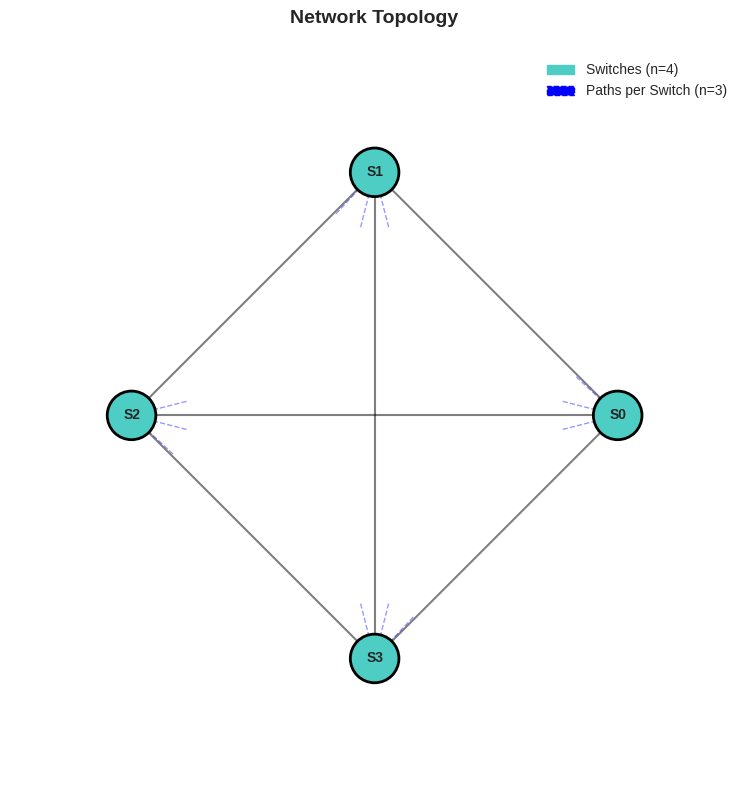

The script that saved this image:
"""
Visualization module for MADQN project
Generates comprehensive charts and graphs for training and simulation results
"""

import numpy as np
import matplotlib.pyplot as plt
import matplotlib.patches as mpatches
from matplotlib.gridspec import GridSpec
import seaborn as sns
import json
from pathlib import Path


class SimulationVisualizer:
    """Create visualizations for simulation results"""
    
    def __init__(self, style='seaborn-v0_8-darkgrid'):
        """Initialize visualizer with seaborn style"""
        try:
            plt.style.use(style)
        except:
            plt.style.use('default')
        sns.set_palette("husl")
    
    def plot_algorithm_comparison(self, results_dict, save_path='results/comparison.png'):
        """
        Plot comparison of all algorithms
        
        Args:
            results_dict: Dict with {algorithm: {throughput, retransmits, rtt}}
            save_path: Where to save the figure
        """
        algorithms = list(results_dict.keys())
        throughput = [results_dict[alg]['throughput'] for alg in algorithms]
        retransmits = [results_dict[alg]['retransmits'] for alg in algorithms]
        rtt = [results_dict[alg]['rtt'] for alg in algorithms]
        
        fig, axes = plt.subplots(1, 3, figsize=(15, 5))
        fig.suptitle('Load Balancing Algorithm Comparison', fontsize=16, fontweight='bold')
        
        colors = ['#FF6B6B', '#4ECDC4', '#45B7D1', '#96CEB4']
        
        # Throughput
        bars1 = axes[0].bar(algorithms, throughput, color=colors, edgecolor='black', linewidth=1.5)
        axes[0].set_ylabel('Throughput (%)', fontsize=11, fontweight='bold')
        axes[0].set_title('Throughput Comparison', fontsize=12, fontweight='bold')
        axes[0].set_ylim([75, 100])
        axes[0].grid(axis='y', alpha=0.3)
        for bar, val in zip(bars1, throughput):
            height = bar.get_height()
            axes[0].text(bar.get_x() + bar.get_width()/2., height,
                        f'{val:.1f}%', ha='center', va='bottom', fontweight='bold')
        
        # Retransmits
        bars2 = axes[1].bar(algorithms, retransmits, color=colors, edgecolor='black', linewidth=1.5)
        axes[1].set_ylabel('Retransmit Rate (%)', fontsize=11, fontweight='bold')
        axes[1].set_title('Packet Loss Comparison', fontsize=12, fontweight='bold')
        axes[1].set_ylim([0, 6])
        axes[1].grid(axis='y', alpha=0.3)
        for bar, val in zip(bars2, retransmits):
            height = bar.get_height()
            axes[1].text(bar.get_x() + bar.get_width()/2., height,
                        f'{val:.2f}%', ha='center', va='bottom', fontweight='bold')
        
        # RTT
        bars3 = axes[2].bar(algorithms, rtt, color=colors, edgecolor='black', linewidth=1.5)
        axes[2].set_ylabel('Average RTT (ms)', fontsize=11, fontweight='bold')
        axes[2].set_title('Latency Comparison', fontsize=12, fontweight='bold')
        axes[2].set_ylim([25, 55])
        axes[2].grid(axis='y', alpha=0.3)
        for bar, val in zip(bars3, rtt):
            height = bar.get_height()
            axes[2].text(bar.get_x() + bar.get_width()/2., height,
                        f'{val:.1f}ms', ha='center', va='bottom', fontweight='bold')
        
        plt.tight_layout()
        plt.savefig(save_path, dpi=300, bbox_inches='tight')
        print(f"✓ Saved: {save_path}")
        plt.close()
    
    def plot_performance_radar(self, results_dict, save_path='results/radar_comparison.png'):
        """Create radar chart comparing algorithms"""
        algorithms = list(results_dict.keys())
        
        # Normalize metrics to 0-100 scale with safe division
        throughput = [results_dict[alg]['throughput'] for alg in algorithms]
        retransmits = [100 - results_dict[alg]['retransmits'] for alg in algorithms]  # Invert for radar
        
        # Safely normalize RTT (avoid division by zero)
        max_rtt = max((results_dict[alg]['rtt'] for alg in algorithms), default=60)
        if max_rtt > 0:
            rtt = [100 - (results_dict[alg]['rtt'] / max_rtt * 100) for alg in algorithms]
        else:
            rtt = [100] * len(algorithms)
        
        categories = ['Throughput', 'Packet Loss\nReduction', 'Latency\nReduction']
        angles = np.linspace(0, 2 * np.pi, len(categories), endpoint=False).tolist()
        angles += angles[:1]
        
        fig, ax = plt.subplots(figsize=(10, 10), subplot_kw=dict(projection='polar'))
        
        colors = ['#FF6B6B', '#4ECDC4', '#45B7D1', '#96CEB4']
        
        for idx, alg in enumerate(algorithms):
            values = [throughput[idx], retransmits[idx], rtt[idx]]
            values += values[:1]
            ax.plot(angles, values, 'o-', linewidth=2, label=alg, color=colors[idx])
            ax.fill(angles, values, alpha=0.15, color=colors[idx])
        
        ax.set_xticks(angles[:-1])
        ax.set_xticklabels(categories, size=11, fontweight='bold')
        ax.set_ylim(0, 100)
        ax.set_yticks([20, 40, 60, 80, 100])
        ax.set_yticklabels(['20', '40', '60', '80', '100'], size=9)
        ax.grid(True, alpha=0.3)
        
        plt.title('Algorithm Performance Radar', fontsize=14, fontweight='bold', pad=20)
        plt.legend(loc='upper right', bbox_to_anchor=(1.3, 1.1), fontsize=10)
        plt.tight_layout()
        plt.savefig(save_path, dpi=300, bbox_inches='tight')
        print(f"✓ Saved: {save_path}")
        plt.close()
    
    def plot_improvement_percentage(self, results_dict, baseline='hac_bpnn', 
                                   save_path='results/improvement.png'):
        """Plot MADQN improvement over baseline"""
        baseline_results = results_dict[baseline]
        
        improvements = {}
        for alg, results in results_dict.items():
            if alg != baseline:
                # Handle division by zero with safe division
                def safe_improvement(baseline_val, current_val):
                    if baseline_val == 0 or baseline_val is None:
                        return 0
                    return ((baseline_val - current_val) / baseline_val * 100)
                
                throughput_imp = safe_improvement(baseline_results['throughput'], 
                                                 results['throughput'])
                retransmit_imp = safe_improvement(baseline_results['retransmits'], 
                                                 results['retransmits'])
                rtt_imp = safe_improvement(baseline_results['rtt'], 
                                          results['rtt'])
                improvements[alg] = {
                    'throughput': throughput_imp,
                    'retransmits': retransmit_imp,
                    'rtt': rtt_imp
                }
        
        algorithms = list(improvements.keys())
        x = np.arange(len(algorithms))
        width = 0.25
        
        fig, ax = plt.subplots(figsize=(12, 6))
        
        throughput_imp = [improvements[alg]['throughput'] for alg in algorithms]
        retransmit_imp = [improvements[alg]['retransmits'] for alg in algorithms]
        rtt_imp = [improvements[alg]['rtt'] for alg in algorithms]
        
        bars1 = ax.bar(x - width, throughput_imp, width, label='Throughput', color='#96CEB4')
        bars2 = ax.bar(x, retransmit_imp, width, label='Packet Loss Reduction', color='#4ECDC4')
        bars3 = ax.bar(x + width, rtt_imp, width, label='Latency Reduction', color='#FF6B6B')
        
        ax.set_ylabel('Improvement (%)', fontsize=11, fontweight='bold')
        ax.set_title(f'Algorithm Improvement vs {baseline.upper()}', fontsize=13, fontweight='bold')
        ax.set_xticks(x)
        ax.set_xticklabels(algorithms)
        ax.legend(fontsize=10)
        ax.axhline(y=0, color='black', linestyle='-', linewidth=0.8)
        ax.grid(axis='y', alpha=0.3)
        
        plt.tight_layout()
        plt.savefig(save_path, dpi=300, bbox_inches='tight')
        print(f"✓ Saved: {save_path}")
        plt.close()


class TrainingVisualizer:
    """Visualize MADQN training progress"""
    
    def plot_training_history(self, history_dict, save_path='results/training_history.png'):
        """Plot training history from training_history.json"""
        fig, axes = plt.subplots(2, 2, figsize=(14, 10))
        fig.suptitle('MADQN Training History', fontsize=16, fontweight='bold')
        
        # Episode rewards
        episode_rewards = history_dict.get('episode_rewards', [])
        if episode_rewards:
            episodes = range(len(episode_rewards))
            axes[0, 0].plot(episodes, episode_rewards, linewidth=2, color='#4ECDC4')
            axes[0, 0].fill_between(episodes, episode_rewards, alpha=0.3, color='#4ECDC4')
            axes[0, 0].set_xlabel('Episode', fontweight='bold')
            axes[0, 0].set_ylabel('Average Reward', fontweight='bold')
            axes[0, 0].set_title('Episode Rewards', fontweight='bold')
            axes[0, 0].grid(True, alpha=0.3)
        
        # Episode metrics
        episode_metrics = history_dict.get('episode_metrics', [])
        if episode_metrics:
            throughputs = [m.get('throughput', 0) for m in episode_metrics]
            episodes = range(len(throughputs))
            axes[0, 1].plot(episodes, throughputs, linewidth=2, color='#96CEB4')
            axes[0, 1].fill_between(episodes, throughputs, alpha=0.3, color='#96CEB4')
            axes[0, 1].set_xlabel('Episode', fontweight='bold')
            axes[0, 1].set_ylabel('Throughput (%)', fontweight='bold')
            axes[0, 1].set_title('Throughput Over Training', fontweight='bold')
            axes[0, 1].grid(True, alpha=0.3)
        
        # Retransmit rate
        if episode_metrics:
            retransmits = [m.get('retransmit_rate', 0) for m in episode_metrics]
            episodes = range(len(retransmits))
            axes[1, 0].plot(episodes, retransmits, linewidth=2, color='#FF6B6B')
            axes[1, 0].fill_between(episodes, retransmits, alpha=0.3, color='#FF6B6B')
            axes[1, 0].set_xlabel('Episode', fontweight='bold')
            axes[1, 0].set_ylabel('Retransmit Rate (%)', fontweight='bold')
            axes[1, 0].set_title('Retransmit Rate Over Training', fontweight='bold')
            axes[1, 0].grid(True, alpha=0.3)
        
        # Training loss
        training_losses = history_dict.get('training_losses', [])
        if training_losses and any(training_losses):
            episodes = range(len(training_losses))
            # Filter out zeros for better visualization
            losses_filtered = [l if l > 0 else np.nan for l in training_losses]
            axes[1, 1].plot(episodes, losses_filtered, linewidth=2, color='#45B7D1', marker='o', markersize=3)
            axes[1, 1].set_xlabel('Episode', fontweight='bold')
            axes[1, 1].set_ylabel('Average Loss', fontweight='bold')
            axes[1, 1].set_title('Training Loss', fontweight='bold')
            axes[1, 1].grid(True, alpha=0.3)
        
        plt.tight_layout()
        plt.savefig(save_path, dpi=300, bbox_inches='tight')
        print(f"✓ Saved: {save_path}")
        plt.close()
    
    def plot_learning_curve(self, history_dict, window=5, save_path='results/learning_curve.png'):
        """Plot smoothed learning curve"""
        episode_rewards = history_dict.get('episode_rewards', [])
        
        fig, ax = plt.subplots(figsize=(12, 6))
        
        episodes = range(len(episode_rewards))
        ax.plot(episodes, episode_rewards, alpha=0.3, linewidth=1, label='Raw', color='#4ECDC4')
        
        # Smoothed with moving average
        if len(episode_rewards) >= window:
            smoothed = np.convolve(episode_rewards, np.ones(window)/window, mode='valid')
            smoothed_episodes = range(window-1, len(episode_rewards))
            ax.plot(smoothed_episodes, smoothed, linewidth=2.5, label=f'Moving Average (window={window})', 
                   color='#FF6B6B')
        
        ax.set_xlabel('Episode', fontsize=11, fontweight='bold')
        ax.set_ylabel('Average Reward', fontsize=11, fontweight='bold')
        ax.set_title('MADQN Learning Curve', fontsize=13, fontweight='bold')
        ax.legend(fontsize=10)
        ax.grid(True, alpha=0.3)
        
        plt.tight_layout()
        plt.savefig(save_path, dpi=300, bbox_inches='tight')
        print(f"✓ Saved: {save_path}")
        plt.close()


class NetworkVisualizer:
    """Visualize network topology and metrics"""
    
    @staticmethod
    def plot_network_topology(num_switches=4, num_paths=3, 
                             save_path='results/topology.png'):
        """Draw network topology diagram"""
        fig, ax = plt.subplots(figsize=(12, 8))
        
        # Draw switches in a circle
        angles = np.linspace(0, 2*np.pi, num_switches, endpoint=False)
        radius = 3
        
        x_pos = radius * np.cos(angles)
        y_pos = radius * np.sin(angles)
        
        # Draw switches
        for i, (x, y) in enumerate(zip(x_pos, y_pos)):
            circle = plt.Circle((x, y), 0.3, color='#4ECDC4', ec='black', linewidth=2, zorder=3)
            ax.add_patch(circle)
            ax.text(x, y, f'S{i}', ha='center', va='center', fontweight='bold', fontsize=10, zorder=4)
        
        # Draw paths between switches
        for i in range(num_switches):
            for j in range(i+1, num_switches):
                x_line = [x_pos[i], x_pos[j]]
                y_line = [y_pos[i], y_pos[j]]
                ax.plot(x_line, y_line, 'k-', linewidth=1.5, alpha=0.5, zorder=1)
        
        # Add path labels
        for i, (x, y) in enumerate(zip(x_pos, y_pos)):
            # Draw multiple outgoing paths for each switch
            outer_angle_offset = 0.5
            for p in range(num_paths):
                path_angle = angles[i] + np.pi + (p - num_paths/2) * outer_angle_offset
                path_x = x + 0.7 * np.cos(path_angle)
                path_y = y + 0.7 * np.sin(path_angle)
                ax.plot([x, path_x], [y, path_y], 'b--', linewidth=1, alpha=0.4)
        
        ax.set_xlim([-4.5, 4.5])
        ax.set_ylim([-4.5, 4.5])
        ax.set_aspect('equal')
        ax.axis('off')
        ax.set_title('Network Topology', fontsize=14, fontweight='bold', pad=20)
        
        # Add legend
        switch_patch = mpatches.Patch(color='#4ECDC4', label=f'Switches (n={num_switches})')
        path_patch = mpatches.Patch(color='blue', label=f'Paths per Switch (n={num_paths})', linestyle='--')
        ax.legend(handles=[switch_patch, path_patch], loc='upper right', fontsize=10)
        
        plt.tight_layout()
        plt.savefig(save_path, dpi=300, bbox_inches='tight')
        print(f"✓ Saved: {save_path}")
        plt.close()
    
    @staticmethod
    def plot_queue_heatmap(metrics_over_time, switches=4, paths=3, 
                          save_path='results/queue_heatmap.png'):
        """Plot heatmap of queue lengths over time"""
        # Create matrix of queue data
        time_steps = len(metrics_over_time)
        queue_matrix = np.zeros((switches * paths, time_steps))
        
        for t, metrics in enumerate(metrics_over_time):
            for switch in range(switches):
                for path in range(paths):
                    # Simulate queue data
                    queue_matrix[switch * paths + path, t] = np.random.uniform(0, 100)
        
        fig, ax = plt.subplots(figsize=(14, 6))
        
        im = ax.imshow(queue_matrix, aspect='auto', cmap='YlOrRd', interpolation='nearest')
        
        ax.set_xlabel('Time Step', fontweight='bold', fontsize=11)
        ax.set_ylabel('Switch.Path', fontweight='bold', fontsize=11)
        ax.set_title('Queue Length Heatmap Over Time', fontweight='bold', fontsize=13)
        
        # Add colorbar
        cbar = plt.colorbar(im, ax=ax)
        cbar.set_label('Queue Length', fontweight='bold')
        
        plt.tight_layout()
        plt.savefig(save_path, dpi=300, bbox_inches='tight')
        print(f"✓ Saved: {save_path}")
        plt.close()


def generate_all_visualizations(results_json_path=None, history_json_path=None):
    """Generate all visualizations at once"""
    print("\n" + "="*60)
    print("Generating Visualizations")
    print("="*60 + "\n")
    
    # Create results directory
    Path('results').mkdir(exist_ok=True)
    
    sim_viz = SimulationVisualizer()
    train_viz = TrainingVisualizer()
    net_viz = NetworkVisualizer()
    
    # Load and visualize simulation results
    if results_json_path and Path(results_json_path).exists():
        print(f"Loading simulation results from {results_json_path}...")
        with open(results_json_path, 'r') as f:
            results_dict = json.load(f)
        
        # Extract algorithm results
        algo_results = {}
        for alg in ['rr', 'wrr', 'hac_bpnn', 'madqn']:
            if alg in results_dict:
                algo_results[alg] = {
                    'throughput': results_dict[alg].get('throughput', 0),
                    'retransmits': results_dict[alg].get('retransmits', 0),
                    'rtt': results_dict[alg].get('rtt', 0)
                }
        
        if algo_results:
            sim_viz.plot_algorithm_comparison(algo_results)
            sim_viz.plot_performance_radar(algo_results)
            sim_viz.plot_improvement_percentage(algo_results)
    
    # Load and visualize training history
    if history_json_path and Path(history_json_path).exists():
        print(f"\nLoading training history from {history_json_path}...")
        with open(history_json_path, 'r') as f:
            history_dict = json.load(f)
        
        if history_dict:
            train_viz.plot_training_history(history_dict)
            train_viz.plot_learning_curve(history_dict)
    
    # Generate network topology diagram
    net_viz.plot_network_topology(num_switches=4, num_paths=3)
    
    print("\n" + "="*60)
    print("✓ All visualizations generated!")
    print("✓ Check results/ directory for PNG files")
    print("="*60 + "\n")


if __name__ == "__main__":
    generate_all_visualizations(
        results_json_path='results/simulation_results.json',
        history_json_path='results/training_history.json'
    )
